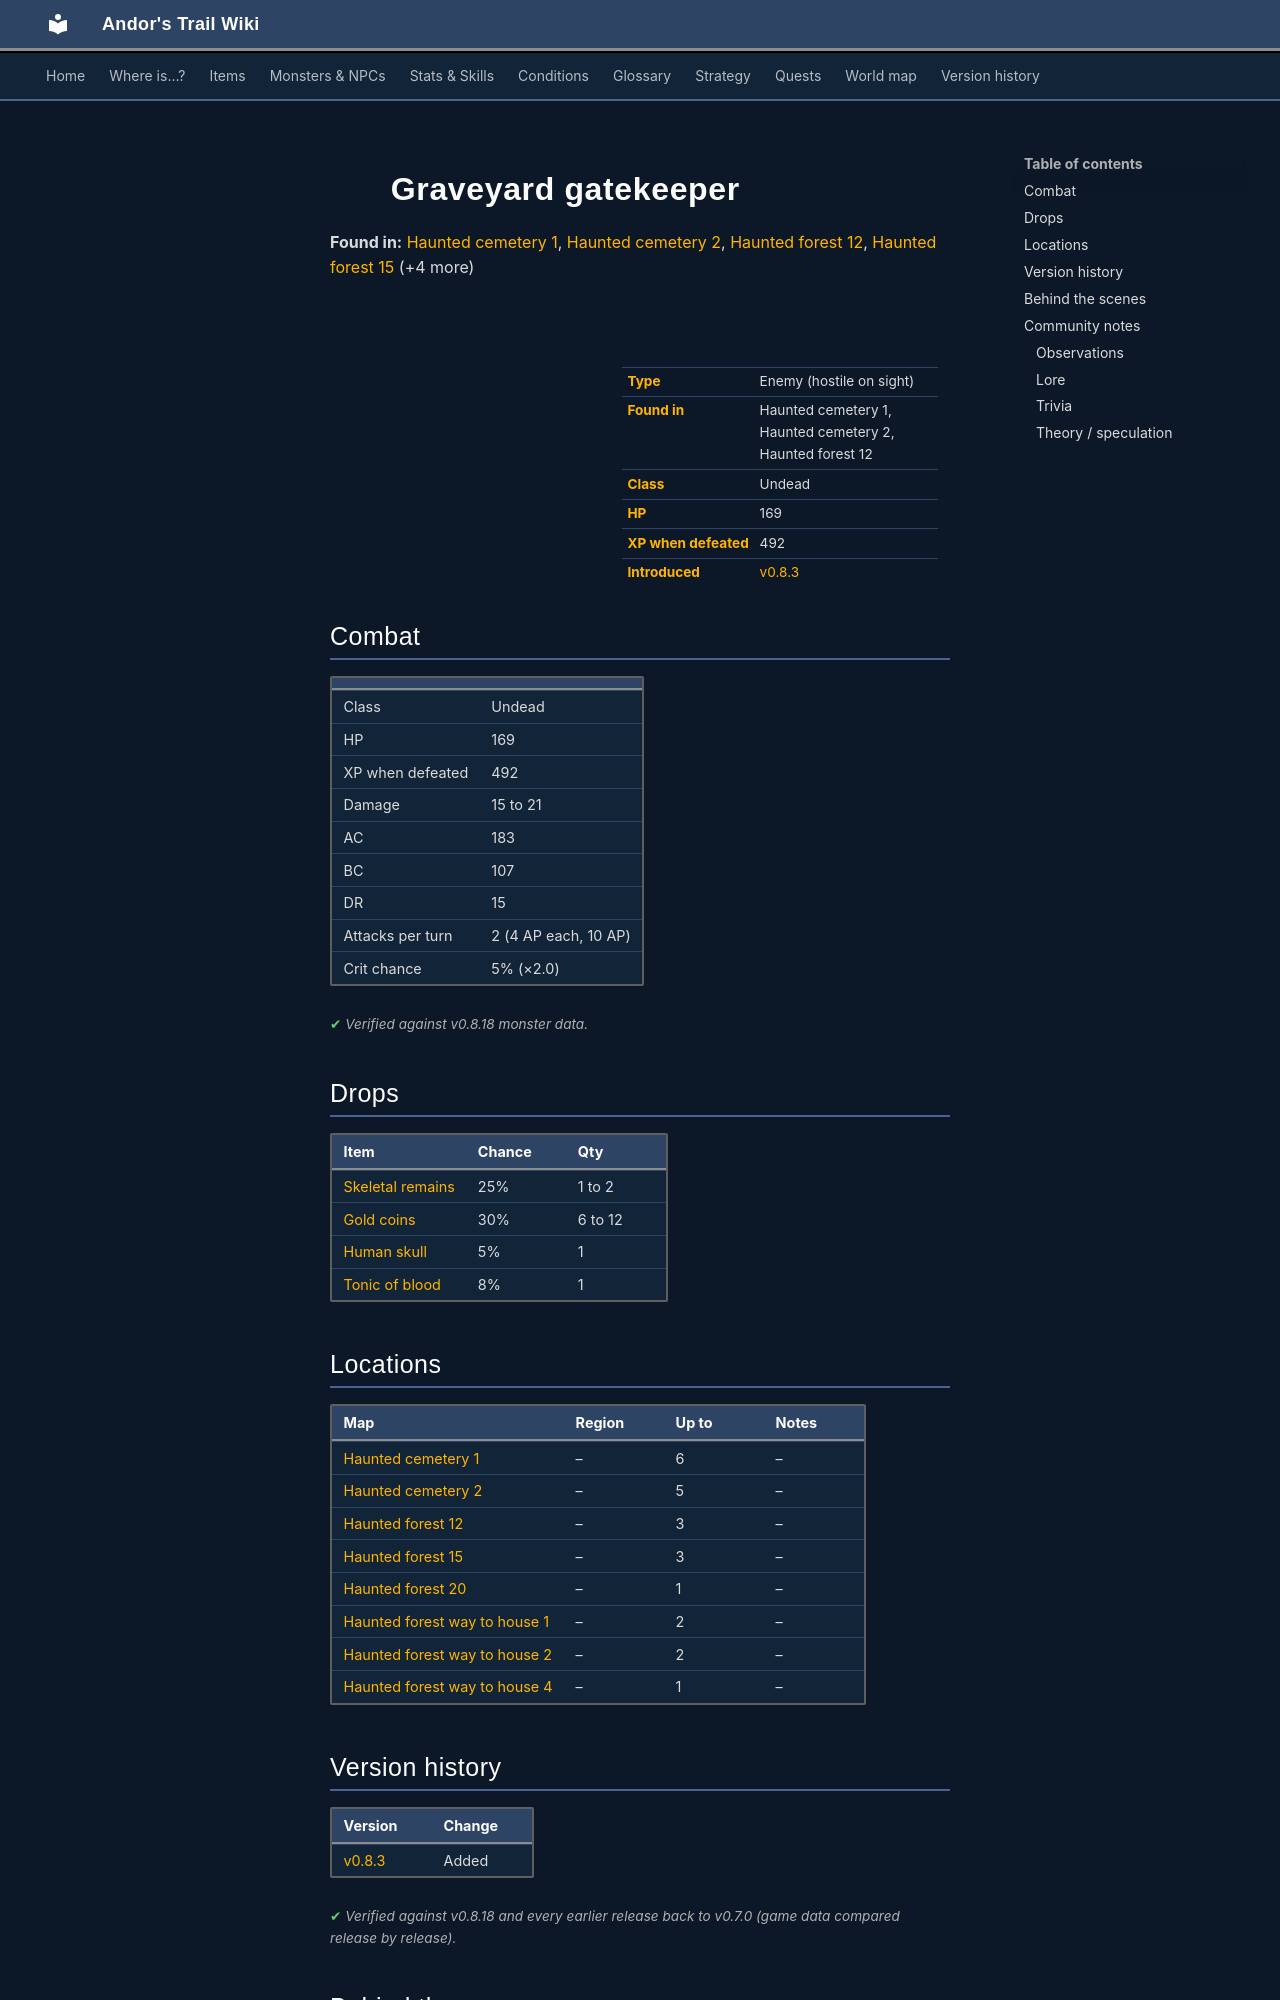

repository: asdfghjkl628/Andor-s-Trail-Wikiiii · page: monsters/graveyard_gatekeeper/index.html · generator: mkdocs

---
description: "Graveyard gatekeeper is an enemy in Andor's Trail (undead) with 169 HP, worth 492 XP, found in Haunted cemetery 1, Haunted cemetery 2, Haunted forest 12. Drops: Skeletal remains, Gold coins, Human skull, Tonic of blood."
---

# ![](../assets/icons/monsters/monsters_tometik1_70.png){ .sprite } Graveyard gatekeeper

**Found in:** [Haunted cemetery 1](../maps/haunted_cemetery1.md), [Haunted cemetery 2](../maps/haunted_cemetery2.md), [Haunted forest 12](../maps/haunted_forest12.md), [Haunted forest 15](../maps/haunted_forest15.md) (+4 more)

<div class="infobox" markdown>

<p class="ib-img"><img class="sprite" src="../../assets/icons/monsters/monsters_tometik1_70.png" alt=""></p>

| | |
|---|---|
| **Type** | Enemy (hostile on sight) |
| **Found in** | Haunted cemetery 1, Haunted cemetery 2, Haunted forest 12 |
| **Class** | Undead |
| **HP** | 169 |
| **XP when defeated** | 492 |
| **Introduced** | [v0.8.3](../versions/0.8.3.md) |

</div>

## Combat

| | |
|---|---|
| Class | Undead |
| HP | 169 |
| XP when defeated | 492 |
| Damage | 15 to 21 |
| AC | 183 |
| BC | 107 |
| DR | 15 |
| Attacks per turn | 2 (4 AP each, 10 AP) |
| Crit chance | 5% (×2.0) |


<p class="verified">Verified against v0.8.18 monster data.</p>

## Drops

| Item | Chance | Qty |
|---|---|---|
| [Skeletal remains](../items/skeletal_remains.md) | 25% | 1 to 2 |
| [Gold coins](../items/gold.md) | 30% | 6 to 12 |
| [Human skull](../items/human_skull.md) | 5% | 1 |
| [Tonic of blood](../items/tonic_of_blood.md) | 8% | 1 |

## Locations

| Map | Region | Up to | Notes |
|---|---|---|---|
| [Haunted cemetery 1](../maps/haunted_cemetery1.md) | – | 6 | – |
| [Haunted cemetery 2](../maps/haunted_cemetery2.md) | – | 5 | – |
| [Haunted forest 12](../maps/haunted_forest12.md) | – | 3 | – |
| [Haunted forest 15](../maps/haunted_forest15.md) | – | 3 | – |
| [Haunted forest 20](../maps/haunted_forest20.md) | – | 1 | – |
| [Haunted forest way to house 1](../maps/haunted_forest_way_to_house1.md) | – | 2 | – |
| [Haunted forest way to house 2](../maps/haunted_forest_way_to_house2.md) | – | 2 | – |
| [Haunted forest way to house 4](../maps/haunted_forest_way_to_house4.md) | – | 1 | – |


## Version history

| Version | Change |
|---|---|
| [v0.8.3](../versions/0.8.3.md) | Added |

<p class="verified">Verified against v0.8.18 and every earlier release back to v0.7.0 (game data compared release by release).</p>


## Behind the scenes

*How the game data handles this character. Not needed for playing.*

??? info "How the XP value is calculated"

    The game computes each enemy's experience value when it loads the data (`MonsterTypeParser.java`):

    XP = ⌈(attacks per turn × attack chance × average damage × (1 + critical skill × critical multiplier) × 3 + HP × (1 + block chance) + 9 × damage resistance) × 0.7⌉

    Percentages are used as fractions (e.g. 60% = 0.6). Enemies whose attacks inflict a condition are worth 50 XP more. The More Exp skill adds a percentage on top.

??? info "Technical information"

    | | |
    |---|---|
    | Entry ID | `graveyard_gatekeeper` |
    | Type (wiki) | Enemy |
    | Spawn group | `graveyard_gatekeeper` |
    | Loot table | `graveyard_keeper_dl` |
    | Conversation | – |
    | Faction | – |
    | Movement | protectSpawn |
    | Icon | `monsters_tometik1:70` |
    | Defined in | `res/raw/monsterlist_haunted_forest.json` |

    Raw data:

    ```json
    {
     "id": "graveyard_gatekeeper",
     "name": "Graveyard gatekeeper",
     "iconID": "monsters_tometik1:70",
     "maxHP": 169,
     "moveCost": 6,
     "monsterClass": "undead",
     "movementAggressionType": "protectSpawn",
     "attackDamage": {
      "min": 15,
      "max": 21
     },
     "droplistID": "graveyard_keeper_dl",
     "attackCost": 4,
     "attackChance": 183,
     "criticalSkill": 5,
     "criticalMultiplier": 2.0,
     "blockChance": 107,
     "damageResistance": 15
    }
    ```


## Community notes

<small>Written by players, not generated from game data. **Observations**: what players notice in-game · **Lore**: the in-world story · **Trivia**: real-world facts, references, development history · **Theory / speculation**: unconfirmed ideas; may just be unfinished content</small>
